Image classification data set "split_data" (mdtajuddin809/palm-Leaf-Disease-Detection on GitHub). Class labels (4): boron deficiency, healthy, kalium, nitrogen deficiency.

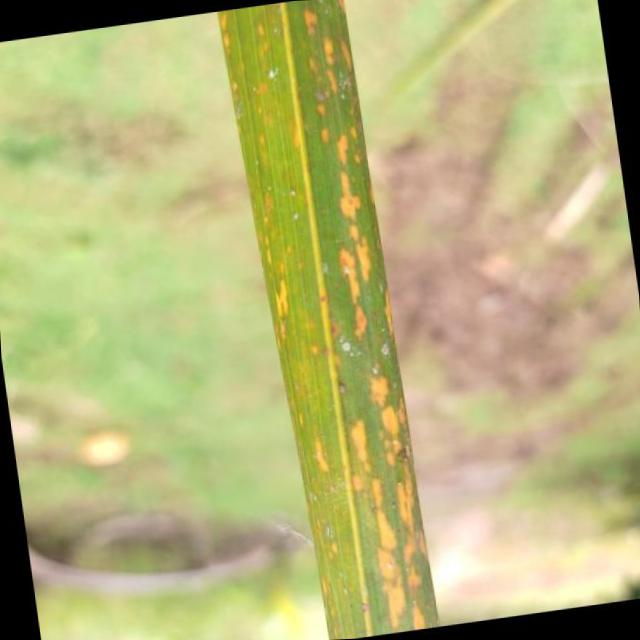
Label: kalium

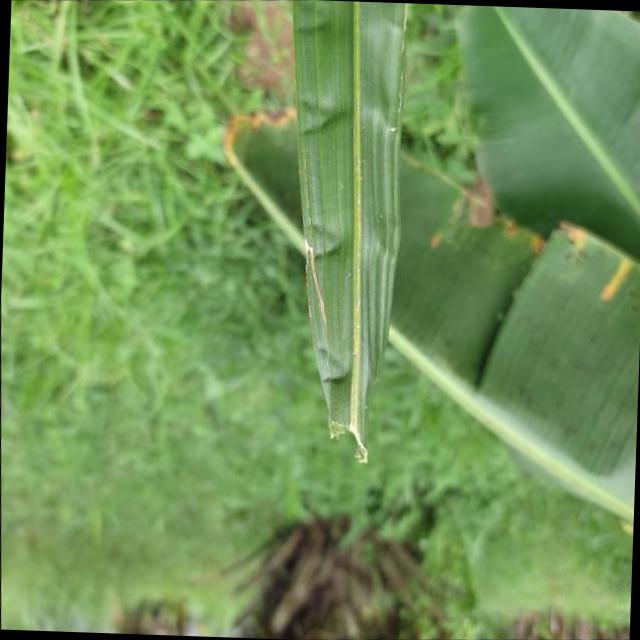
Label: boron deficiency

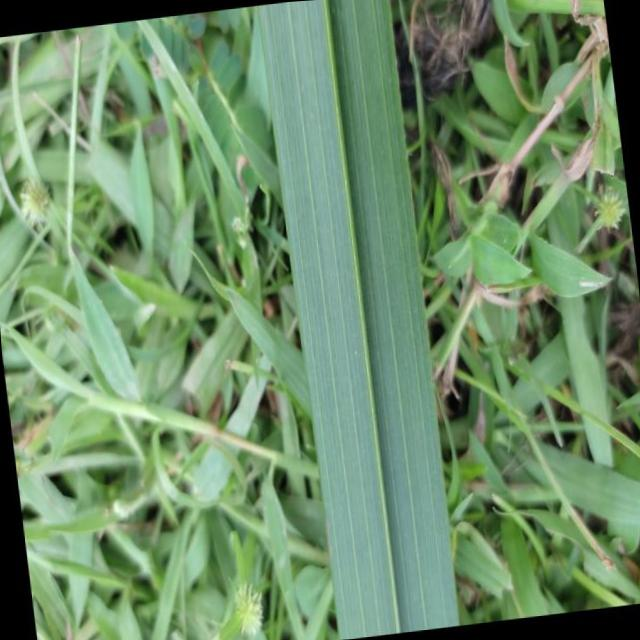
Label: healthy

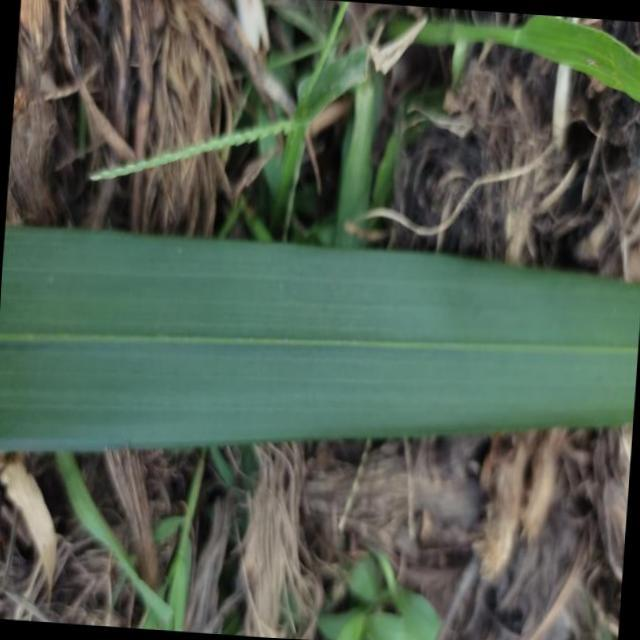
Label: healthy

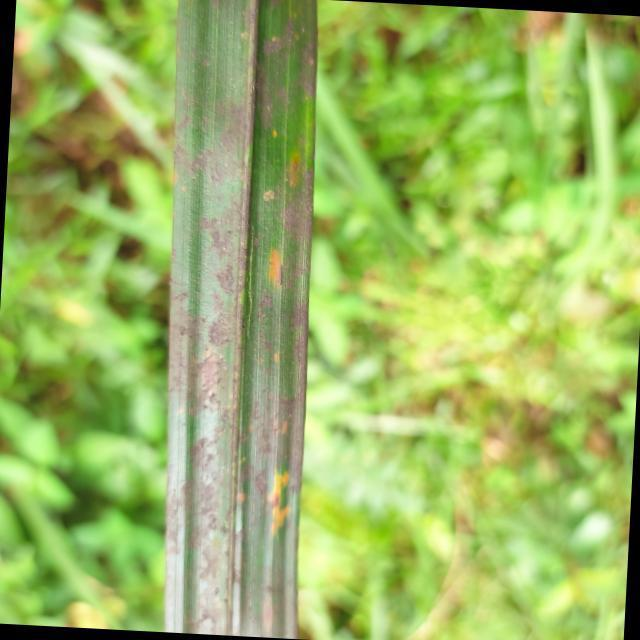
Label: kalium

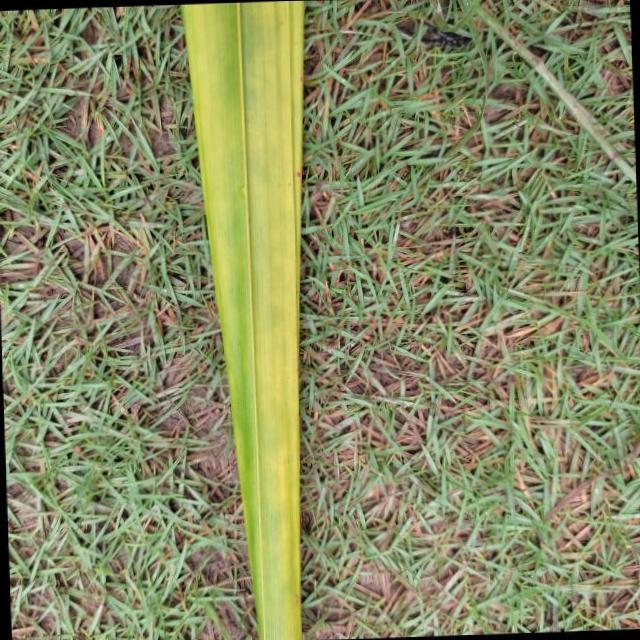
Label: nitrogen deficiency
